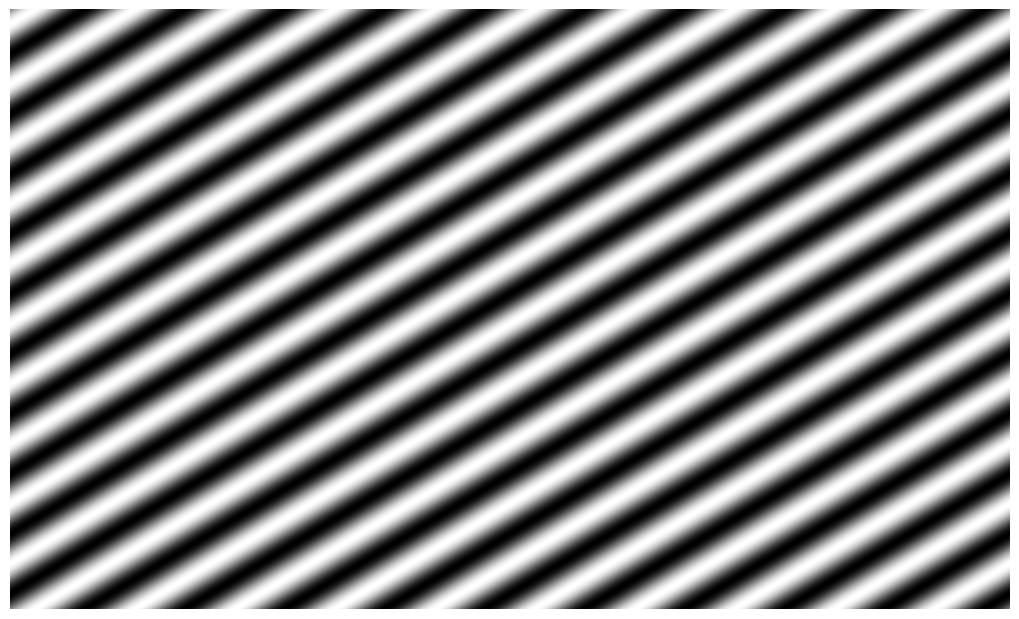
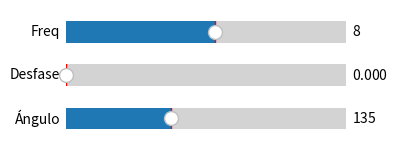

Write the Python code that produced these figures, in order.
import numpy as np
import matplotlib.pyplot as plt
from matplotlib.widgets import Slider

plt.rcParams['toolbar'] = 'None'  # quitar barra de herramientas de matplotlib

# Parámetros iniciales
f_init = 1.0
p_init = 0.0
angle_init = 0.0

# Resolución de la malla
resolution = 1500
x = np.linspace(-5, 5, resolution)
y = np.linspace(-5, 5, resolution)
X, Y = np.meshgrid(x, y)

# Crear la figura principal y los ejes para el mapa de colores
fig_main = plt.figure(figsize=(10, 6))
ax_main = fig_main.add_axes([0, 0, 1, 1])  # Usar add_axes para ocupar todo el espacio sin márgenes
#manager = plt.get_current_fig_manager()
#manager.full_screen_toggle()  # Pantalla completa

# Figura de los deslizadores
fig_sliders, (ax_fx, ax_p, ax_angle) = plt.subplots(3, 1, figsize=(4, 2))
plt.subplots_adjust(left=0.2, bottom=0.3, top=0.95, hspace=0)  # Espaciado de los deslizadores

# Crear sliders para fx, p y ángulo
slider_fx = Slider(ax_fx, 'Freq', 0, 15, valinit=8, valstep=0.2)
slider_p = Slider(ax_p, 'Desfase', 0, 3 * np.pi / 2, valinit=p_init, valstep=np.pi / 2)
slider_angle = Slider(ax_angle, 'Ángulo', 0, 360, valinit=135,valstep = 45)

# Inicializar el gráfico de la imagen
def imagen(fx, p, angle):
    theta = np.radians(angle)
    X_rot = X * np.cos(theta) - Y * np.sin(theta)
    Y_rot = X * np.sin(theta) + Y * np.cos(theta)
    Z = 10 * np.sin(2 * np.pi * fx * (X_rot + Y_rot) + p)
    return Z

Z = imagen(f_init, p_init, angle_init)
image = ax_main.imshow(Z, extent=[min(x), max(x), min(y), max(y)], cmap='gray', aspect='auto')
ax_main.axis('off')  # Ocultar los ejes
#ax_main.set_xticks([])  # Eliminar marcas de los ejes x
#ax_main.set_yticks([])  # Eliminar marcas de los ejes y

# Función para actualizar la imagen cuando cambian los parámetros
def update(val):
    fx = slider_fx.val
    p = slider_p.val
    angle = slider_angle.val
    Z = imagen(fx, p, angle)
    image.set_data(Z)
    fig_main.canvas.draw_idle()

# Vincular los deslizadores con la función de actualización
slider_fx.on_changed(update)
slider_p.on_changed(update)
slider_angle.on_changed(update)

plt.show()
